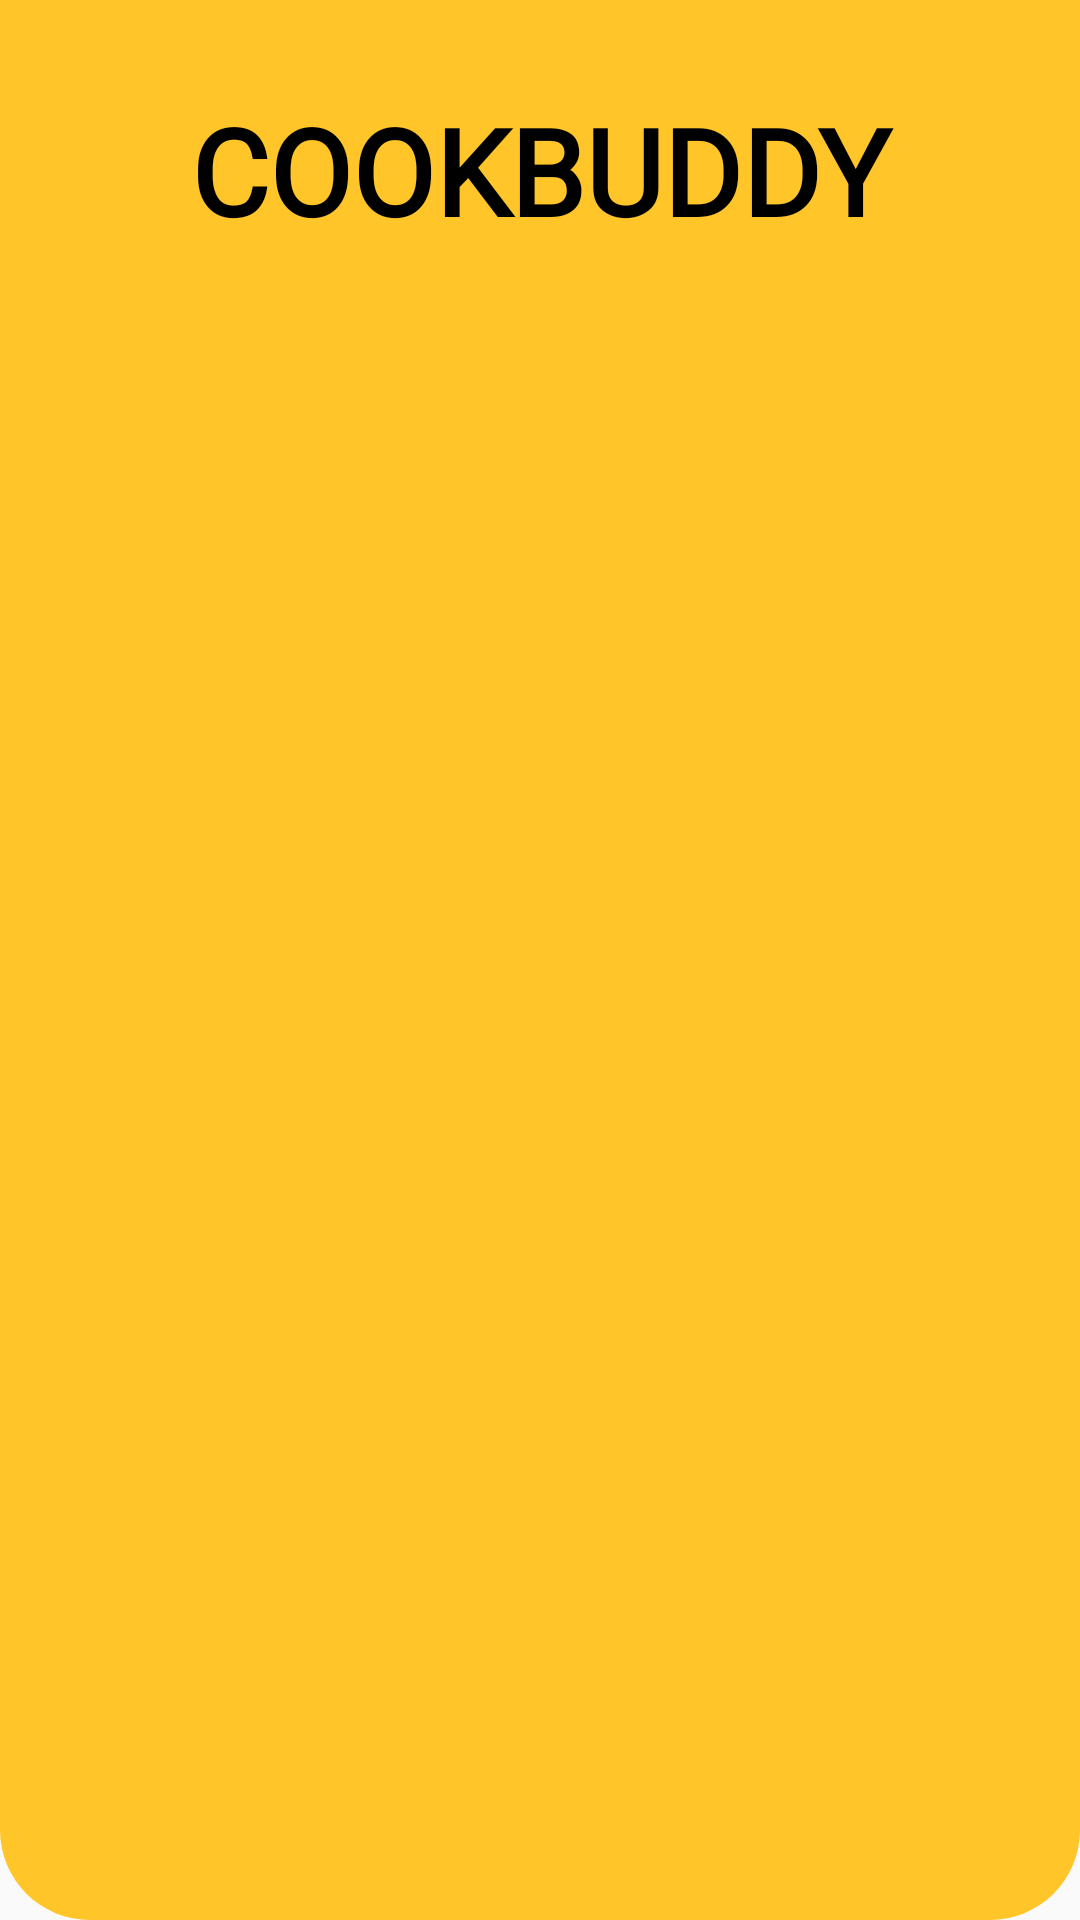

Android layout source for this screen:
<!-- AndroidManifest.xml: application theme Theme.Cookbuddy -->
<!-- res/layout/nav_header_home_page.xml -->
<?xml version="1.0" encoding="utf-8"?>
<LinearLayout xmlns:android="http://schemas.android.com/apk/res/android"
    android:layout_width="match_parent"
    android:layout_height="150dp"
    android:background="@drawable/hometoolbarbackground"
    android:orientation="vertical">

    <TextView
        android:layout_width="match_parent"
        android:layout_height="wrap_content"
        android:layout_marginTop="30dp"
        android:fontFamily="@font/covered_by_your_grace"
        android:gravity="center"
        android:text="@string/COOKBUDDY"
        android:textColor="@color/black"
        android:textSize="40dp"
        android:textStyle="bold" />

    <TextView
        android:id="@+id/home_txt_user"
        android:layout_width="match_parent"
        android:layout_height="wrap_content"
        android:layout_marginLeft="10dp"
        android:layout_marginTop="10dp"
        android:fontFamily="@font/dancing_script"
        android:text=""
        android:textColor="@color/black"
        android:textSize="20dp"
        android:textStyle="bold" />

</LinearLayout>
<!-- resources referenced by this layout -->
<resources>
  <color name="black">#FF000000</color>
  <!-- drawable hometoolbarbackground (drawable) -->
  <?xml version="1.0" encoding="utf-8"?>
  <selector xmlns:android="http://schemas.android.com/apk/res/android">
  
      <item>
          <shape android:shape="rectangle">
              <solid android:color="@color/palet71"/>
              <corners android:bottomLeftRadius="30dp"
                  android:bottomRightRadius="30dp"/>
          </shape>
      </item>
  </selector>
  <string name="COOKBUDDY">COOKBUDDY</string>
  <style name="Theme.Cookbuddy" parent="Base.Theme.Cookbuddy" />
  <color name="palet71">#FFC529</color>
  <style name="Base.Theme.Cookbuddy" parent="Theme.AppCompat.Light.NoActionBar">
          
          
      </style>
</resources>
